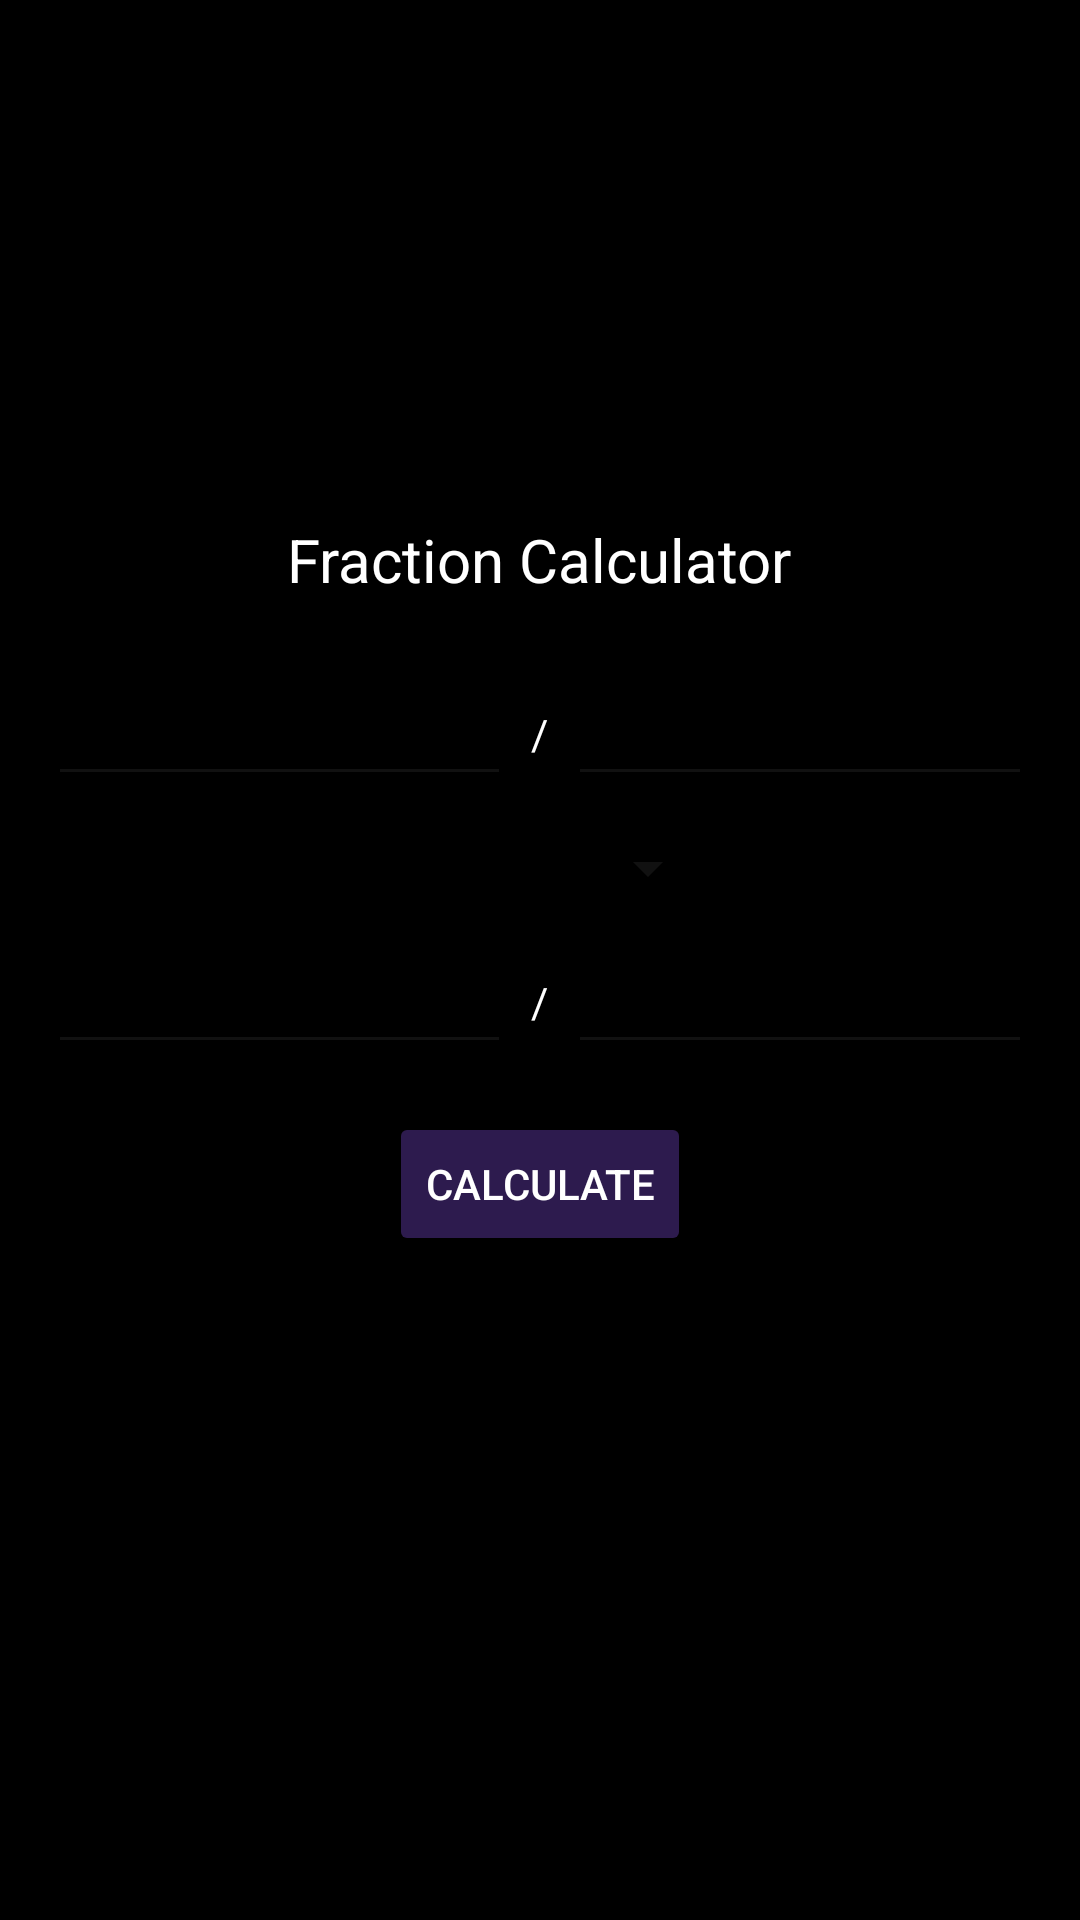

Reconstruct the res/layout file that produces this screen, plus the resources it refers to.
<!-- AndroidManifest.xml: application theme Theme.CalculatorApp -->
<!-- res/layout/fragment_fraction.xml -->
<?xml version="1.0" encoding="utf-8"?>
<LinearLayout xmlns:android="http://schemas.android.com/apk/res/android"
    android:layout_width="match_parent" android:layout_height="match_parent"
    android:orientation="vertical" android:padding="16dp" android:gravity="center"
    android:background="#000000">

    <TextView android:text="Fraction Calculator"
        android:textSize="20sp" android:layout_marginBottom="24dp"
        android:textColor="#FFFFFF"
        android:layout_width="wrap_content" android:layout_height="wrap_content"/>

    <LinearLayout android:orientation="horizontal"
        android:layout_width="match_parent" android:layout_height="wrap_content"
        android:gravity="center">
        <EditText android:id="@+id/etNum1" android:hint="Numerator 1"
             android:textColor="#FFFFFF"
            android:backgroundTint="#111111"
            android:inputType="numberDecimal" android:layout_weight="1"
            android:layout_width="0dp" android:layout_height="wrap_content"/>
        <TextView android:text="  /  " android:textColor="#FFFFFF"
            android:layout_width="wrap_content" android:layout_height="wrap_content"/>
        <EditText android:id="@+id/etDen1" android:hint="Denominator 1"
             android:textColor="#FFFFFF"
            android:backgroundTint="#111111"
            android:inputType="numberDecimal" android:layout_weight="1"
            android:layout_width="0dp" android:layout_height="wrap_content"/>
    </LinearLayout>

    <Spinner android:id="@+id/spinnerOp"
        android:layout_width="120dp" android:layout_height="wrap_content"
        android:backgroundTint="#111111"
        android:layout_marginVertical="12dp"/>

    <LinearLayout android:orientation="horizontal"
        android:layout_width="match_parent" android:layout_height="wrap_content"
        android:gravity="center">
        <EditText android:id="@+id/etNum2" android:hint="Numerator 2"
             android:textColor="#FFFFFF"
            android:backgroundTint="#111111"
            android:inputType="numberDecimal" android:layout_weight="1"
            android:layout_width="0dp" android:layout_height="wrap_content"/>
        <TextView android:text="  /  " android:textColor="#FFFFFF"
            android:layout_width="wrap_content" android:layout_height="wrap_content"/>
        <EditText android:id="@+id/etDen2" android:hint="Denominator 2"
            android:textColor="#FFFFFF"
            android:backgroundTint="#111111"
            android:inputType="numberDecimal" android:layout_weight="1"
            android:layout_width="0dp" android:layout_height="wrap_content"/>
    </LinearLayout>

    <Button android:id="@+id/btnCalcFraction" android:text="Calculate"
        android:layout_width="wrap_content" android:layout_height="wrap_content"
        android:layout_marginTop="16dp"
        android:backgroundTint="#2D1B4E"
        android:textColor="#FFFFFF"/>

    <TextView android:id="@+id/tvFractionResult"
        android:textSize="24sp" android:layout_marginTop="16dp"
        android:textColor="#FFFFFF"
        android:layout_width="wrap_content" android:layout_height="wrap_content"/>
</LinearLayout>
<!-- resources referenced by this layout -->
<resources>
  <style name="Theme.CalculatorApp" parent="Base.Theme.CalculatorApp" />
  <style name="Base.Theme.CalculatorApp" parent="Theme.MaterialComponents.DayNight.DarkActionBar">
          <item name="colorPrimary">#000000</item>
          <item name="colorPrimaryVariant">#000000</item>
          <item name="colorOnPrimary">#FFFFFF</item>
          <item name="colorSurface">#000000</item>
          <item name="colorOnSurface">#FFFFFF</item>
          <item name="android:windowBackground">#000000</item>
          <item name="android:textColor">#FFFFFF</item>
      </style>
</resources>
